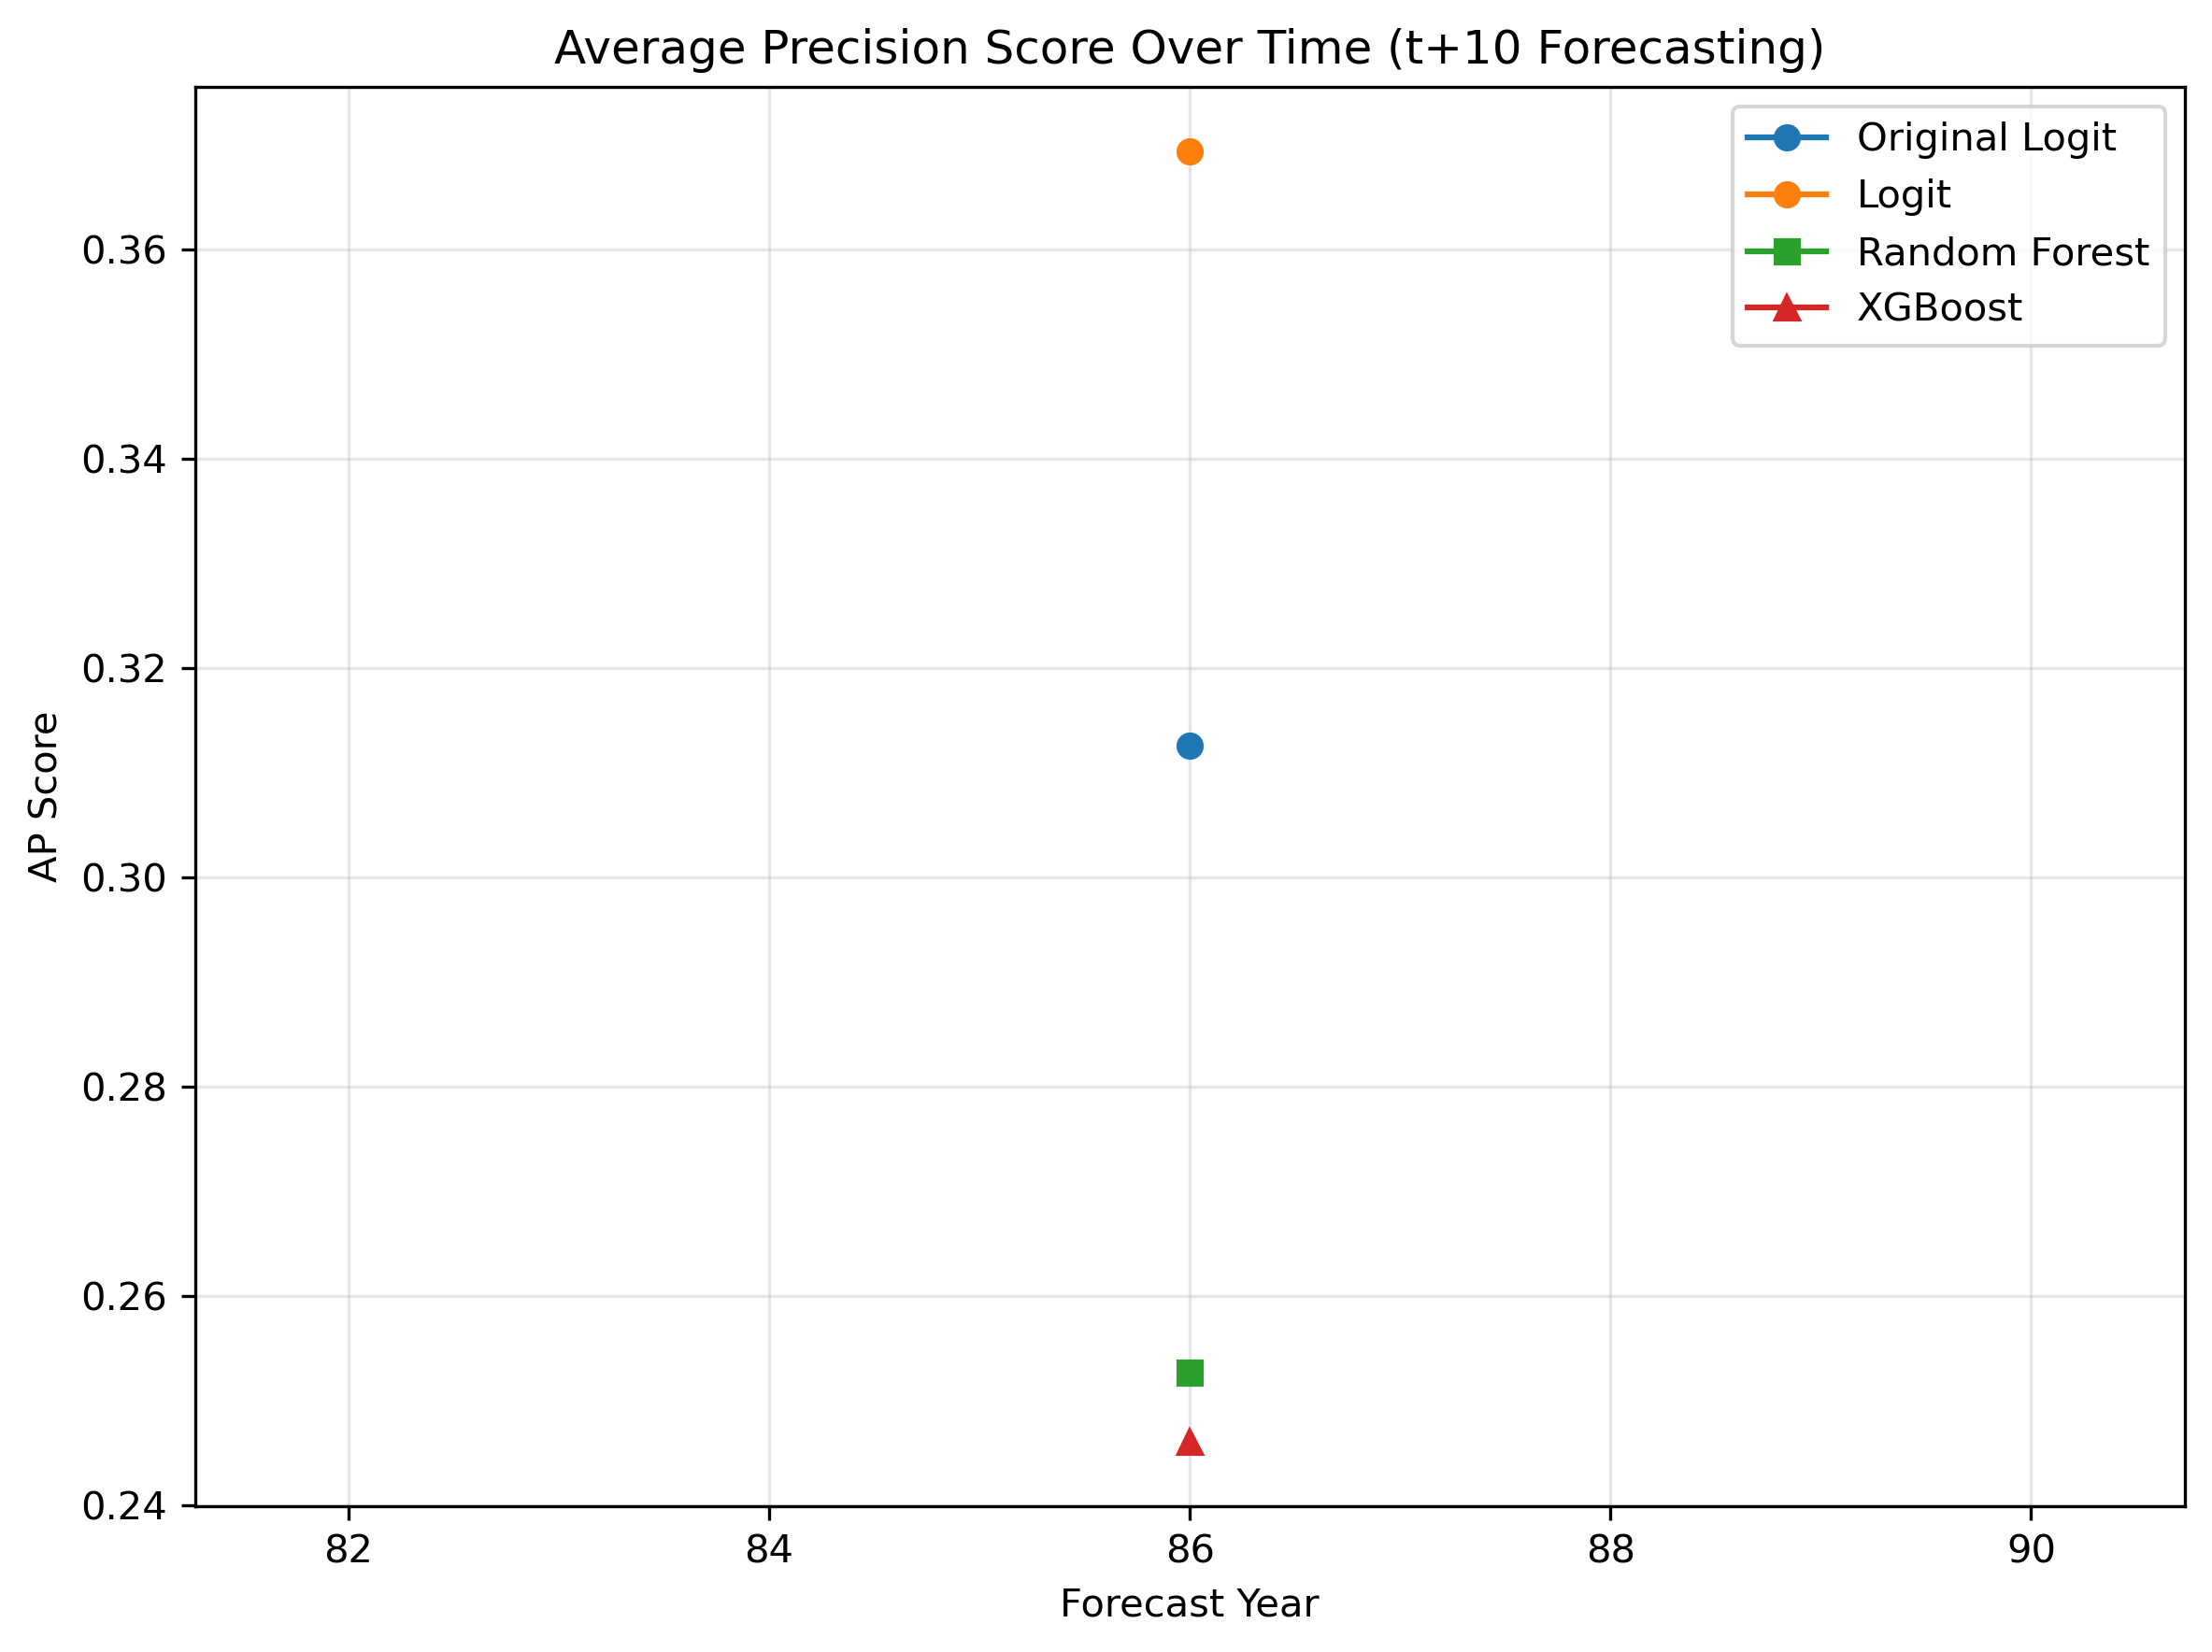

The data file committed next to this chart (first rows):
year, original_ap_score, logit_ap_score, rf_ap_score, xgb_ap_score
86, 0.3126, 0.3694, 0.2527, 0.2461
